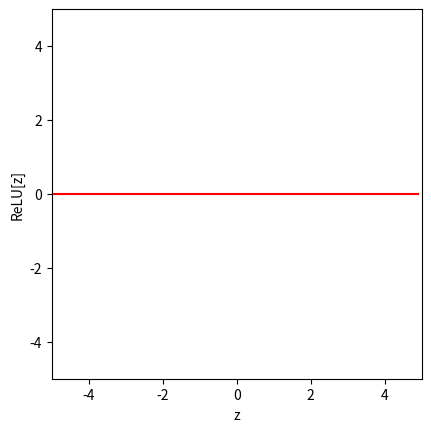
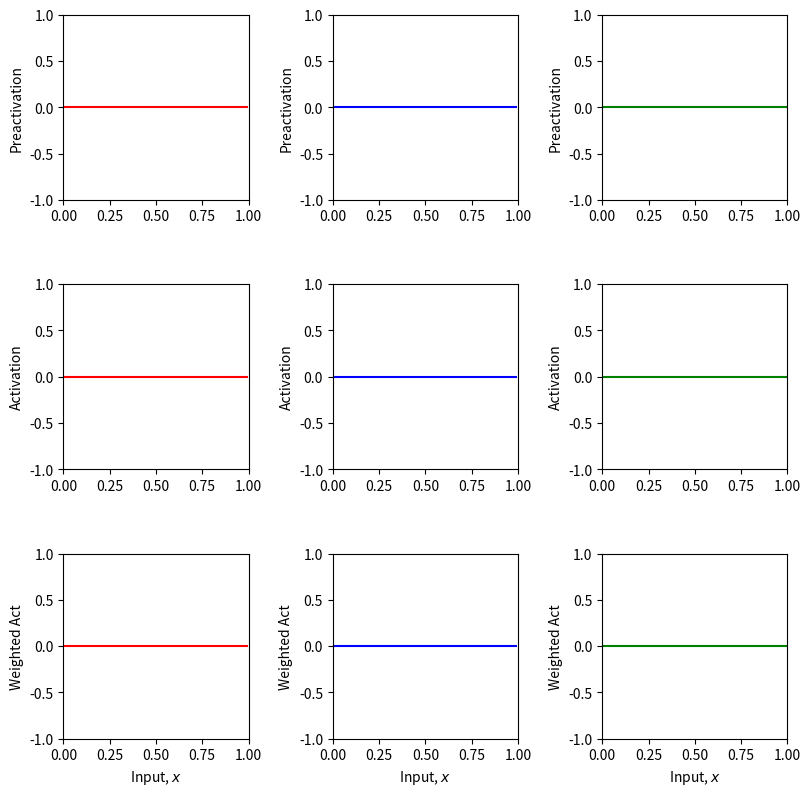
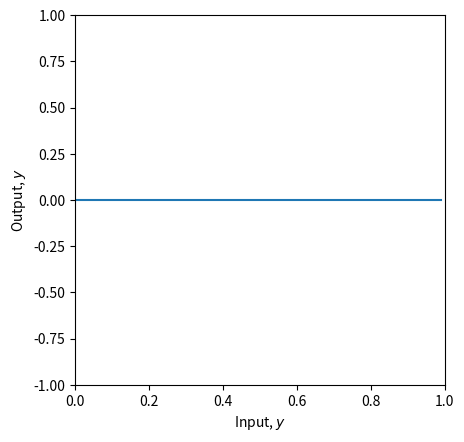
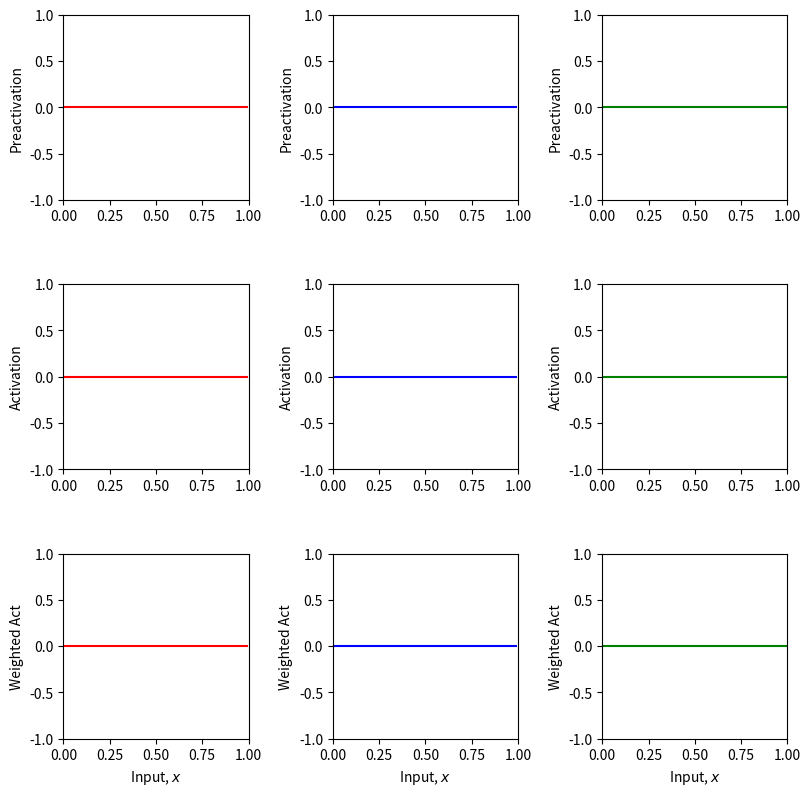
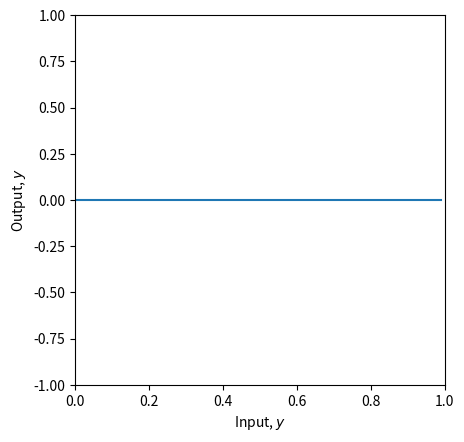
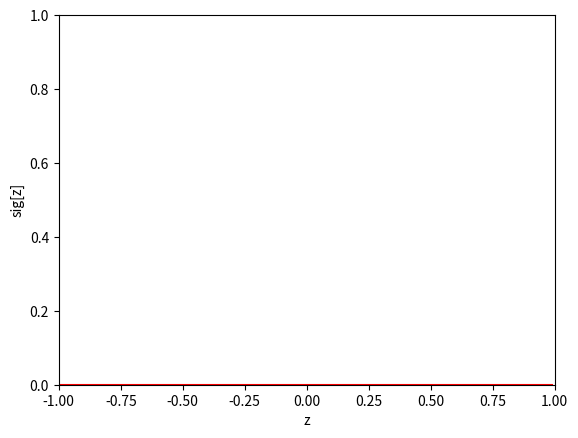
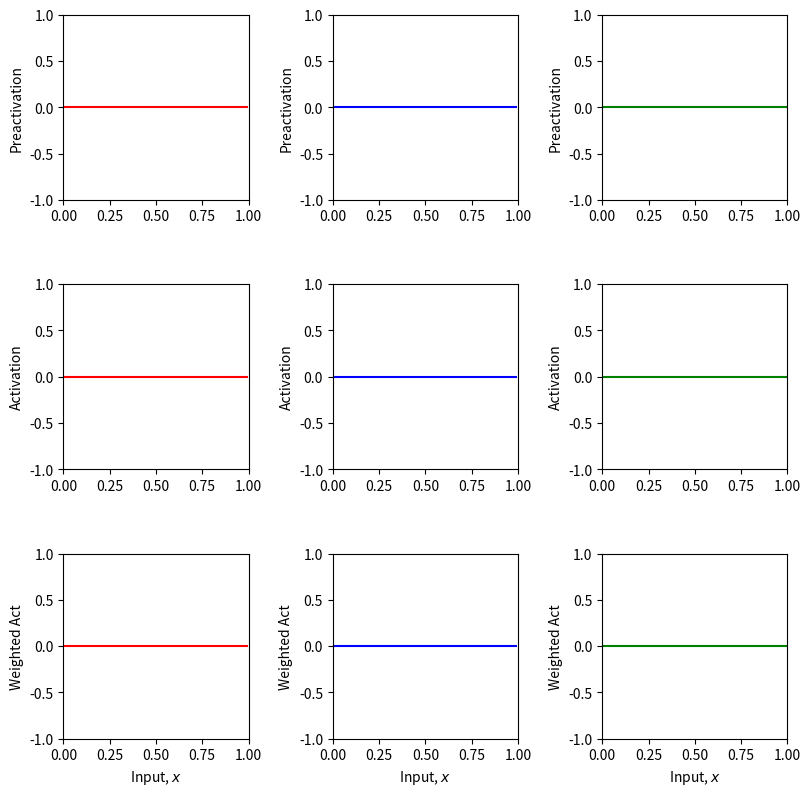
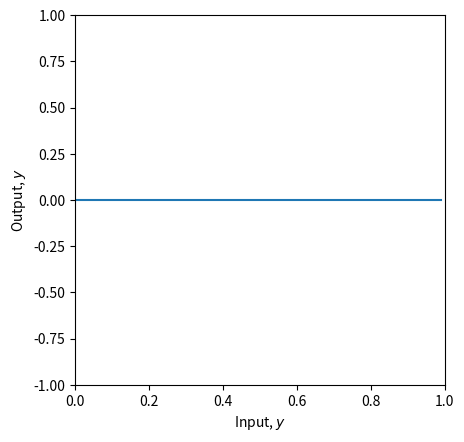
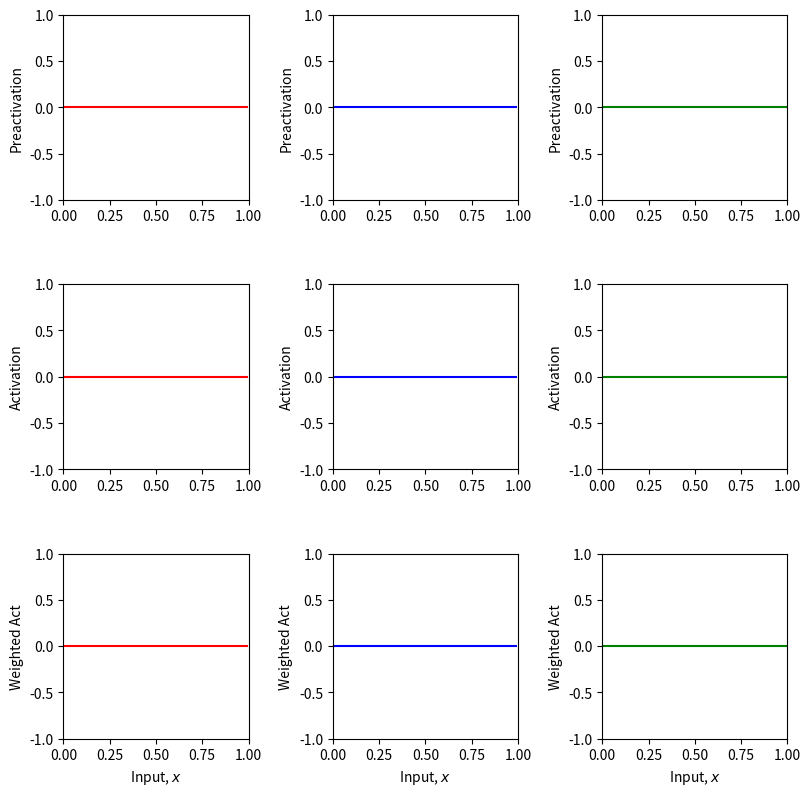
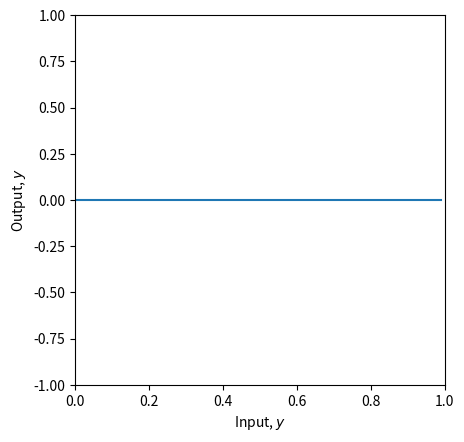
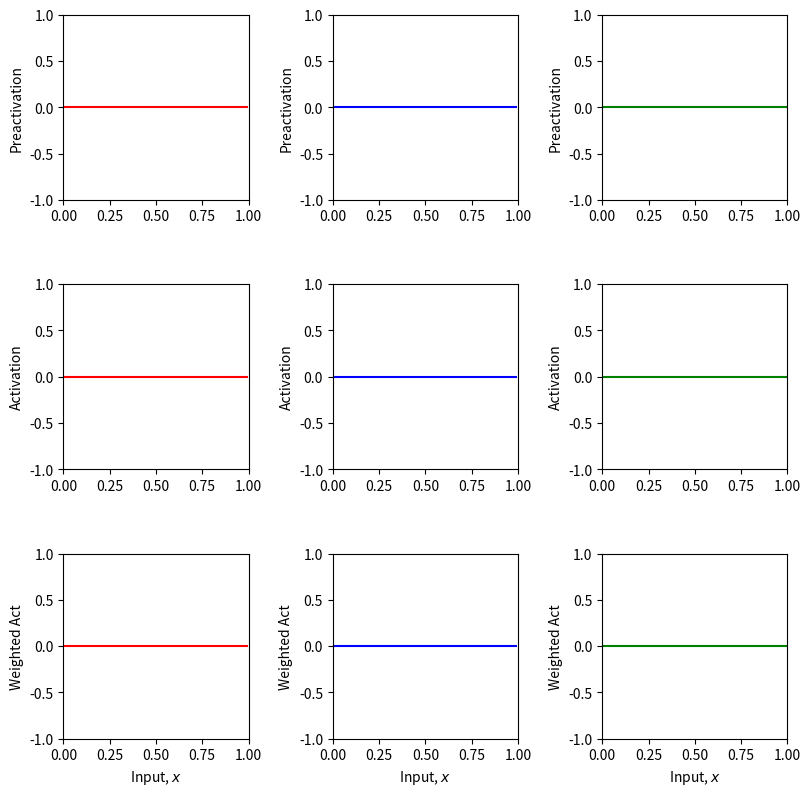
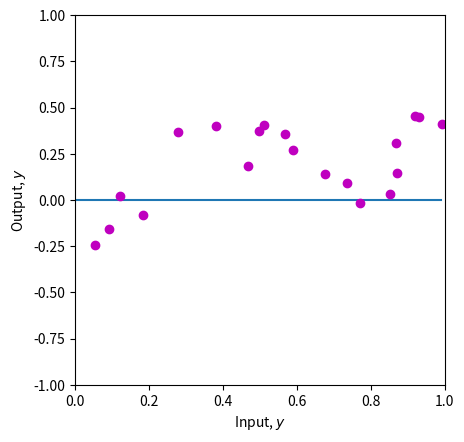
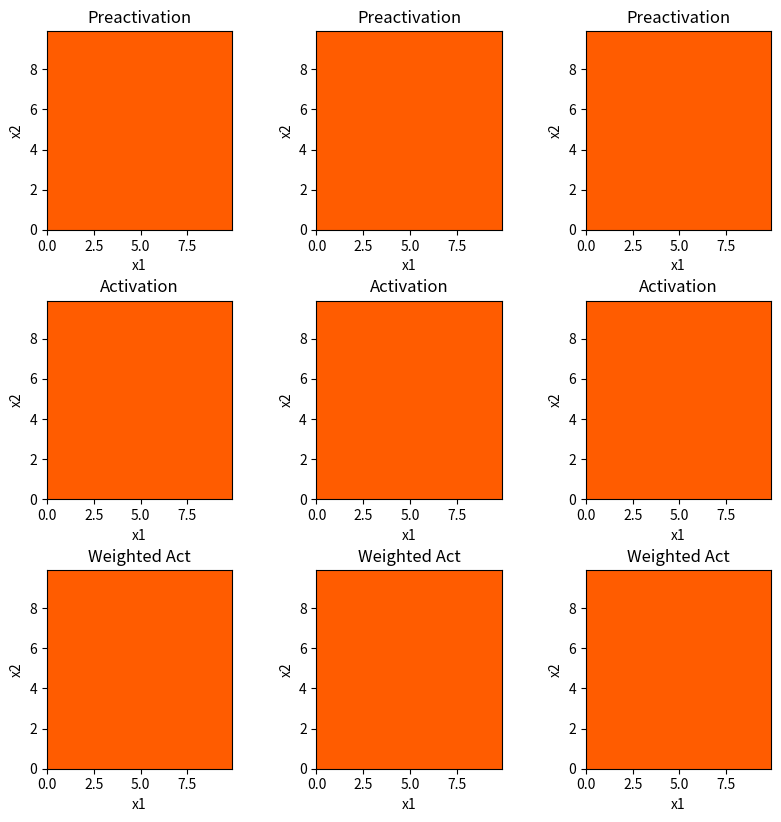
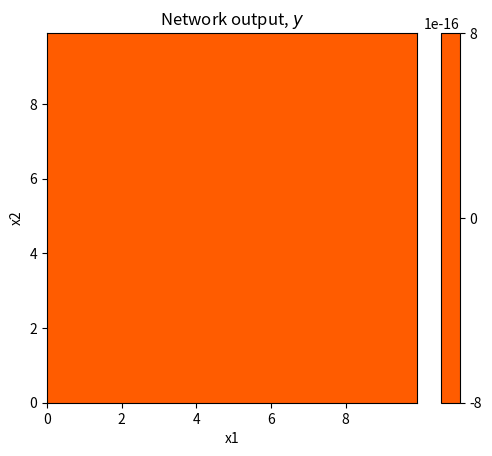

Here is the Python script that generated these plots, in order:
# Imports math library
import numpy as np
# Imports plotting library
import matplotlib.pyplot as plt

# Define the Rectified Linear Unit (ReLU) function
def ReLU(preactivation):
  # TODO write code to implement the ReLU and compute the activation at the 
  # hidden unit from the preactivation
  # This should work on every element of the ndarray "preactivation" at once
  # One way to do this is with the ndarray "clip" function
  # https://numpy.org/doc/stable/reference/generated/numpy.ndarray.clip.html
  activation = np.zeros_like(preactivation);
  return activation

# Make an array of inputs
z = np.arange(-5,5,0.1)
RelU_z = ReLU(z)

# Plot the ReLU function
fig, ax = plt.subplots()
ax.plot(z,RelU_z,'r-')
ax.set_xlim([-5,5]);ax.set_ylim([-5,5])
ax.set_xlabel('z'); ax.set_ylabel('ReLU[z]')
ax.set_aspect('equal')
plt.show

# Define a shallow neural network with, one input, one output, and three hidden units
def shallow_1_1_3(x, activation_fn, phi_0,phi_1,phi_2,phi_3, theta_10, theta_11, theta_20, theta_21, theta_30, theta_31):
  # TODO Replace the lines below to compute the three initial lines 
  # (figure 3.3a-c) from the theta parameters.  These are the preactivations
  pre_1 = np.zeros_like(x)
  pre_2 = np.zeros_like(x)
  pre_3 = np.zeros_like(x)
  # Pass these through the ReLU function to compute the activations as in 
  # figure 3.3 d-f
  act_1 = activation_fn(pre_1)
  act_2 = activation_fn(pre_2)
  act_3 = activation_fn(pre_3)
  # TODO Replace the code below to weight the activations using phi1, phi2 and phi3
  # To create the equivalent of figure 3.3 g-i
  w_act_1 = np.zeros_like(x)
  w_act_2 = np.zeros_like(x)
  w_act_3 = np.zeros_like(x)
  # TODO Replace the code below to combing the weighted activations and add 
  # phi_0 to create the output as in figure 3.3 j
  y = np.zeros_like(x)
  # Return everything we have calculated
  return y, pre_1, pre_2, pre_3, act_1, act_2, act_3, w_act_1, w_act_2, w_act_3

# Plot the shallow neural network.  We'll assume input in is range [0,1] and output [-1,1]
# If the plot_all flag is set to true, then we'll plot all the intermediate stages as in Figure 3.3 
def plot_neural(x, y, pre_1, pre_2, pre_3, act_1, act_2, act_3, w_act_1, w_act_2, w_act_3, plot_all=False, x_data=None, y_data=None):

  # Plot intermediate plots if flag set
  if plot_all:
    fig, ax = plt.subplots(3,3)
    fig.set_size_inches(8.5, 8.5)
    fig.tight_layout(pad=3.0)
    ax[0,0].plot(x,pre_1,'r-'); ax[0,0].set_ylabel('Preactivation')
    ax[0,1].plot(x,pre_2,'b-'); ax[0,1].set_ylabel('Preactivation')
    ax[0,2].plot(x,pre_3,'g-'); ax[0,2].set_ylabel('Preactivation')
    ax[1,0].plot(x,act_1,'r-'); ax[1,0].set_ylabel('Activation')
    ax[1,1].plot(x,act_2,'b-'); ax[1,1].set_ylabel('Activation')
    ax[1,2].plot(x,act_3,'g-'); ax[1,2].set_ylabel('Activation')
    ax[2,0].plot(x,w_act_1,'r-'); ax[2,0].set_ylabel('Weighted Act')
    ax[2,1].plot(x,w_act_2,'b-'); ax[2,1].set_ylabel('Weighted Act')
    ax[2,2].plot(x,w_act_3,'g-'); ax[2,2].set_ylabel('Weighted Act')

    for plot_y in range(3):
      for plot_x in range(3):
        ax[plot_y,plot_x].set_xlim([0,1]);ax[plot_x,plot_y].set_ylim([-1,1])
        ax[plot_y,plot_x].set_aspect(0.5)
      ax[2,plot_y].set_xlabel('Input, $x$');
    plt.show()

  fig, ax = plt.subplots()
  ax.plot(x,y)
  ax.set_xlabel('Input, $y$'); ax.set_ylabel('Output, $y$')
  ax.set_xlim([0,1]);ax.set_ylim([-1,1])
  ax.set_aspect(0.5)
  if x_data is not None:
    ax.plot(x_data, y_data, 'mo')
  plt.show()

# Now lets define some parameters and run the neural network
theta_10 =  0.3 ; theta_11 = -1.0
theta_20 = -1.0  ; theta_21 = 2.0
theta_30 = -0.5  ; theta_31 = 0.65
phi_0 = -0.3; phi_1 = 2.0; phi_2 = -1.0; phi_3 = 7.0

# Define a range of input values
x = np.arange(0,1,0.01)

# We run the neural network for each of these input values
y, pre_1, pre_2, pre_3, act_1, act_2, act_3, w_act_1, w_act_2, w_act_3 = \
    shallow_1_1_3(x, ReLU, phi_0,phi_1,phi_2,phi_3, theta_10, theta_11, theta_20, theta_21, theta_30, theta_31)
# And then plot it
plot_neural(x, y, pre_1, pre_2, pre_3, act_1, act_2, act_3, w_act_1, w_act_2, w_act_3, plot_all=True)

# TODO
# 1. Predict what effect changing phi_0 will have on the network.  
#   Answer:
# 2. Predict what effect multiplying phi_1, phi_2, phi_3 by 0.5 would have.  Check if you are correct
#   Answer:
# 3. Predict what effect multiplying phi_1 by -1 will have.  Check if you are correct.
#   Answer:
# 4. Predict what effect setting theta_20 to -1.2 will have.  Check if you are correct.
#   Answer:
# 5. Change the parameters so that there are only two "joints" (including outside the range of the plot) 
# There are actually three ways to do this. See if you can figure them all out
# Answer:
# 6. With the original parameters, the second line segment is flat (i.e. has slope zero)
# How could you change theta_10 so that all of the segments have non-zero slopes
# Answer:
# 7. What do you predict would happen if you multiply theta_20 and theta21 by 0.5, and phi_2 by 2.0?
# Check if you are correct.
# Answer:
# 8. What do you predict would happen if you multiply theta_20 and theta21 by -0.5, and phi_2 by -2.0?
# Check if you are correct.
# Answer:

theta_10 =  0.3 ; theta_11 = -1.0
theta_20 = -1.0  ; theta_21 = 2.0
theta_30 = -0.5  ; theta_31 = 0.65
phi_0 = -0.3; phi_1 = 2.0; phi_2 = -1.0; phi_3 = 7.0

# Define a range of input values
x = np.arange(0,1,0.01)

# We run the neural network for each of these input values
y, pre_1, pre_2, pre_3, act_1, act_2, act_3, w_act_1, w_act_2, w_act_3 = \
    shallow_1_1_3(x, ReLU, phi_0,phi_1,phi_2,phi_3, theta_10, theta_11, theta_20, theta_21, theta_30, theta_31)
# And then plot it
plot_neural(x, y, pre_1, pre_2, pre_3, act_1, act_2, act_3, w_act_1, w_act_2, w_act_3, plot_all=True)

# Define the sigmoid function
def sigmoid(preactivation):
  # TODO write code to implement the sigmoid function and compute the activation at the 
  # hidden unit from the preactivation.  Use the np.exp() function.
  activation = np.zeros_like(preactivation);
  return activation

# Make an array of inputs
z = np.arange(-1,1,0.01)
sig_z = sigmoid(z)

# Plot the sigmoid function
fig, ax = plt.subplots()
ax.plot(z,sig_z,'r-')
ax.set_xlim([-1,1]);ax.set_ylim([0,1])
ax.set_xlabel('z'); ax.set_ylabel('sig[z]')
plt.show

theta_10 =  0.3 ; theta_11 = -1.0
theta_20 = -1.0  ; theta_21 = 2.0
theta_30 = -0.5  ; theta_31 = 0.65
phi_0 = 0.3; phi_1 = 0.5; phi_2 = -1.0; phi_3 = 0.9

# Define a range of input values
x = np.arange(0,1,0.01)

# We run the neural network for each of these input values
y, pre_1, pre_2, pre_3, act_1, act_2, act_3, w_act_1, w_act_2, w_act_3 = \
    shallow_1_1_3(x, sigmoid, phi_0,phi_1,phi_2,phi_3, theta_10, theta_11, theta_20, theta_21, theta_30, theta_31)
# And then plot it
plot_neural(x, y, pre_1, pre_2, pre_3, act_1, act_2, act_3, w_act_1, w_act_2, w_act_3, plot_all=True)

# Define the linear activation function
def lin(preactivation):
  a =0
  b =1
  # Compute linear function
  activation = a+b * preactivation
  # Return
  return activation

# TODO 
# 1. The linear activation function above just returns the input: (0+1*z) = z
# Before running the code Make a prediction about what the ten panels of the drawing will look like
# Now run the code below to see if you were right. What family of functions can this represent?  
 
# 2. What happens if you change the parameters (a,b) to different values?  
# Try a=0.5, b=-0.4 (don't forget) to run the cell again to update the function


theta_10 =  0.3 ; theta_11 = -1.0
theta_20 = -1.0  ; theta_21 = 2.0
theta_30 = -0.5  ; theta_31 = 0.65
phi_0 = 0.3; phi_1 = 0.5; phi_2 = -1.0; phi_3 = 0.9

# Define a range of input values
x = np.arange(0,1,0.01)

# We run the neural network for each of these input values
y, pre_1, pre_2, pre_3, act_1, act_2, act_3, w_act_1, w_act_2, w_act_3 = \
    shallow_1_1_3(x, lin, phi_0,phi_1,phi_2,phi_3, theta_10, theta_11, theta_20, theta_21, theta_30, theta_31)
# And then plot it
plot_neural(x, y, pre_1, pre_2, pre_3, act_1, act_2, act_3, w_act_1, w_act_2, w_act_3, plot_all=True)

# Least squares function
def least_squares_loss(y_train, y_predict):
  # TODO Replace the line below to use compute the sum of squared
  # differences between the real and predicted values of y
  # you will need to use the function np.sum
  loss = 0
  return loss

# Now lets define some parameters, run the neural network, and compute the loss
theta_10 =  0.3 ; theta_11 = -1.0
theta_20 = -1.0  ; theta_21 = 2.0
theta_30 = -0.5  ; theta_31 = 0.65
phi_0 = -0.3; phi_1 = 2.0; phi_2 = -1.0; phi_3 = 7.0

# Define a range of input values
x = np.arange(0,1,0.01)

x_train = np.array([0.09291784,0.46809093,0.93089486,0.67612654,0.73441752,0.86847339,\
                   0.49873225,0.51083168,0.18343972,0.99380898,0.27840809,0.38028817,\
                   0.12055708,0.56715537,0.92005746,0.77072270,0.85278176,0.05315950,\
                   0.87168699,0.58858043])
y_train = np.array([-0.15934537,0.18195445,0.451270150,0.13921448,0.09366691,0.30567674,\
                    0.372291170,0.40716968,-0.08131792,0.41187806,0.36943738,0.3994327,\
                    0.019062570,0.35820410,0.452564960,-0.0183121,0.02957665,-0.24354444, \
                    0.148038840,0.26824970])

# We run the neural network for each of these input values
y, pre_1, pre_2, pre_3, act_1, act_2, act_3, w_act_1, w_act_2, w_act_3 = \
    shallow_1_1_3(x, ReLU, phi_0,phi_1,phi_2,phi_3, theta_10, theta_11, theta_20, theta_21, theta_30, theta_31)
# And then plot it
plot_neural(x, y, pre_1, pre_2, pre_3, act_1, act_2, act_3, w_act_1, w_act_2, w_act_3, plot_all=True, x_data = x_train, y_data = y_train)

# Run the neural network on the training data
y_predict, *_ = shallow_1_1_3(x_train, ReLU, phi_0,phi_1,phi_2,phi_3, theta_10, theta_11, theta_20, theta_21, theta_30, theta_31)

# Compute the least squares loss and print it out
loss = least_squares_loss(y_train,y_predict)
print("Loss = %3.3f"%(loss))

# TODO.  Manipulate the parameters (by hand!) to make the function 
# fit the data better and try to reduct the loss to as small a number 
# as possible.  The best that I could do was 0.181
# Tip... start by manipulating phi_0.
# It's not that easy, so don't spend too much time on this!

# Code to draw 2D function -- read it so you know what is going on, but you don't have to change it
def draw_2D_function(ax, x1_mesh, x2_mesh, y, draw_heatmap=False):
    pos = ax.contourf(x1_mesh, x2_mesh, y, levels=256 ,cmap = 'hot', vmin=-10,vmax=10.0)
    if draw_heatmap:
      fig.colorbar(pos, ax=ax)
    ax.set_xlabel('x1');ax.set_ylabel('x2')
    levels = np.arange(-10,10,1.0)
    ax.contour(x1_mesh, x2_mesh, y, levels, cmap='winter')

# Plot the shallow neural network.  We'll assume input in is range [0,10],[0,10] and output [-10,10]
# If the plot_all flag is set to true, then we'll plot all the intermediate stages as in Figure 3.3 
def plot_neural_2_inputs(x1,x2, y, pre_1, pre_2, pre_3, act_1, act_2, act_3, w_act_1, w_act_2, w_act_3, plot_all=False):

  # Plot intermediate plots if flag set
  if plot_all:
    fig, ax = plt.subplots(3,3)
    fig.set_size_inches(8.5, 8.5)
    fig.tight_layout(pad=3.0)
    draw_2D_function(ax[0,0], x1,x2,pre_1); ax[0,0].set_title('Preactivation')
    draw_2D_function(ax[0,1], x1,x2,pre_2); ax[0,1].set_title('Preactivation')
    draw_2D_function(ax[0,2], x1,x2,pre_3); ax[0,2].set_title('Preactivation')
    draw_2D_function(ax[1,0], x1,x2,act_1); ax[1,0].set_title('Activation')
    draw_2D_function(ax[1,1], x1,x2,act_2); ax[1,1].set_title('Activation')
    draw_2D_function(ax[1,2], x1,x2,act_3); ax[1,2].set_title('Activation')
    draw_2D_function(ax[2,0], x1,x2,w_act_1); ax[2,0].set_title('Weighted Act')
    draw_2D_function(ax[2,1], x1,x2,w_act_2); ax[2,1].set_title('Weighted Act')
    draw_2D_function(ax[2,2], x1,x2,w_act_3); ax[2,2].set_title('Weighted Act')
    plt.show()

  fig, ax = plt.subplots()
  draw_2D_function(ax,x1,x2,y,draw_heatmap=True)
  ax.set_title('Network output, $y$')
  ax.set_aspect(1.0)
  plt.show()

# Define a shallow neural network with, two inputs, one output, and three hidden units
def shallow_2_1_3(x1,x2, activation_fn, phi_0,phi_1,phi_2,phi_3, theta_10, theta_11,\
                  theta_12, theta_20, theta_21, theta_22, theta_30, theta_31, theta_32):
  # TODO Replace the lines below to compute the three initial linear functions 
  # (figure 3.8a-c) from the theta parameters.  These are the preactivations
  pre_1 = np.zeros_like(x1)
  pre_2 = np.zeros_like(x1)
  pre_3 = np.zeros_like(x1)
  # Pass these through the ReLU function to compute the activations as in 
  # figure 3.8 d-f
  act_1 = activation_fn(pre_1)
  act_2 = activation_fn(pre_2)
  act_3 = activation_fn(pre_3)
  # TODO Replace the code below to weight the activations using phi1, phi2 and phi3
  # To create the equivalent of figure 3.8 g-i
  w_act_1 = np.zeros_like(x1)
  w_act_2 = np.zeros_like(x1)
  w_act_3 = np.zeros_like(x1)
  # TODO Replace the code below to combing the weighted activations and add 
  # phi_0 to create the output as in figure 3.8j
  y = np.zeros_like(x1)
  # Return everything we have calculated
  return y, pre_1, pre_2, pre_3, act_1, act_2, act_3, w_act_1, w_act_2, w_act_3

# Now lets define some parameters and run the neural network
theta_10 =  4.0 ;  theta_11 = -0.9; theta_12 = 0.0
theta_20 =  5.0  ; theta_21 = -0.9 ; theta_22 = -0.5
theta_30 =  -5  ; theta_31 = 0.5; theta_32 = 0.9
phi_0 = 0.0; phi_1 = -1.0; phi_2 = 2.0; phi_3 = 0.6

x1 = np.arange(0.0, 10.0, 0.1)
x2 = np.arange(0.0, 10.0, 0.1)
x1,x2 = np.meshgrid(x1,x2)  # https://www.geeksforgeeks.org/numpy-meshgrid-function/

# We run the neural network for each of these input values
y, pre_1, pre_2, pre_3, act_1, act_2, act_3, w_act_1, w_act_2, w_act_3 = \
    shallow_2_1_3(x1,x2, ReLU, phi_0,phi_1,phi_2,phi_3, theta_10, theta_11, theta_12, theta_20, theta_21, theta_22, theta_30, theta_31, theta_32)
# And then plot it
plot_neural_2_inputs(x1,x2, y, pre_1, pre_2, pre_3, act_1, act_2, act_3, w_act_1, w_act_2, w_act_3, plot_all=True)

